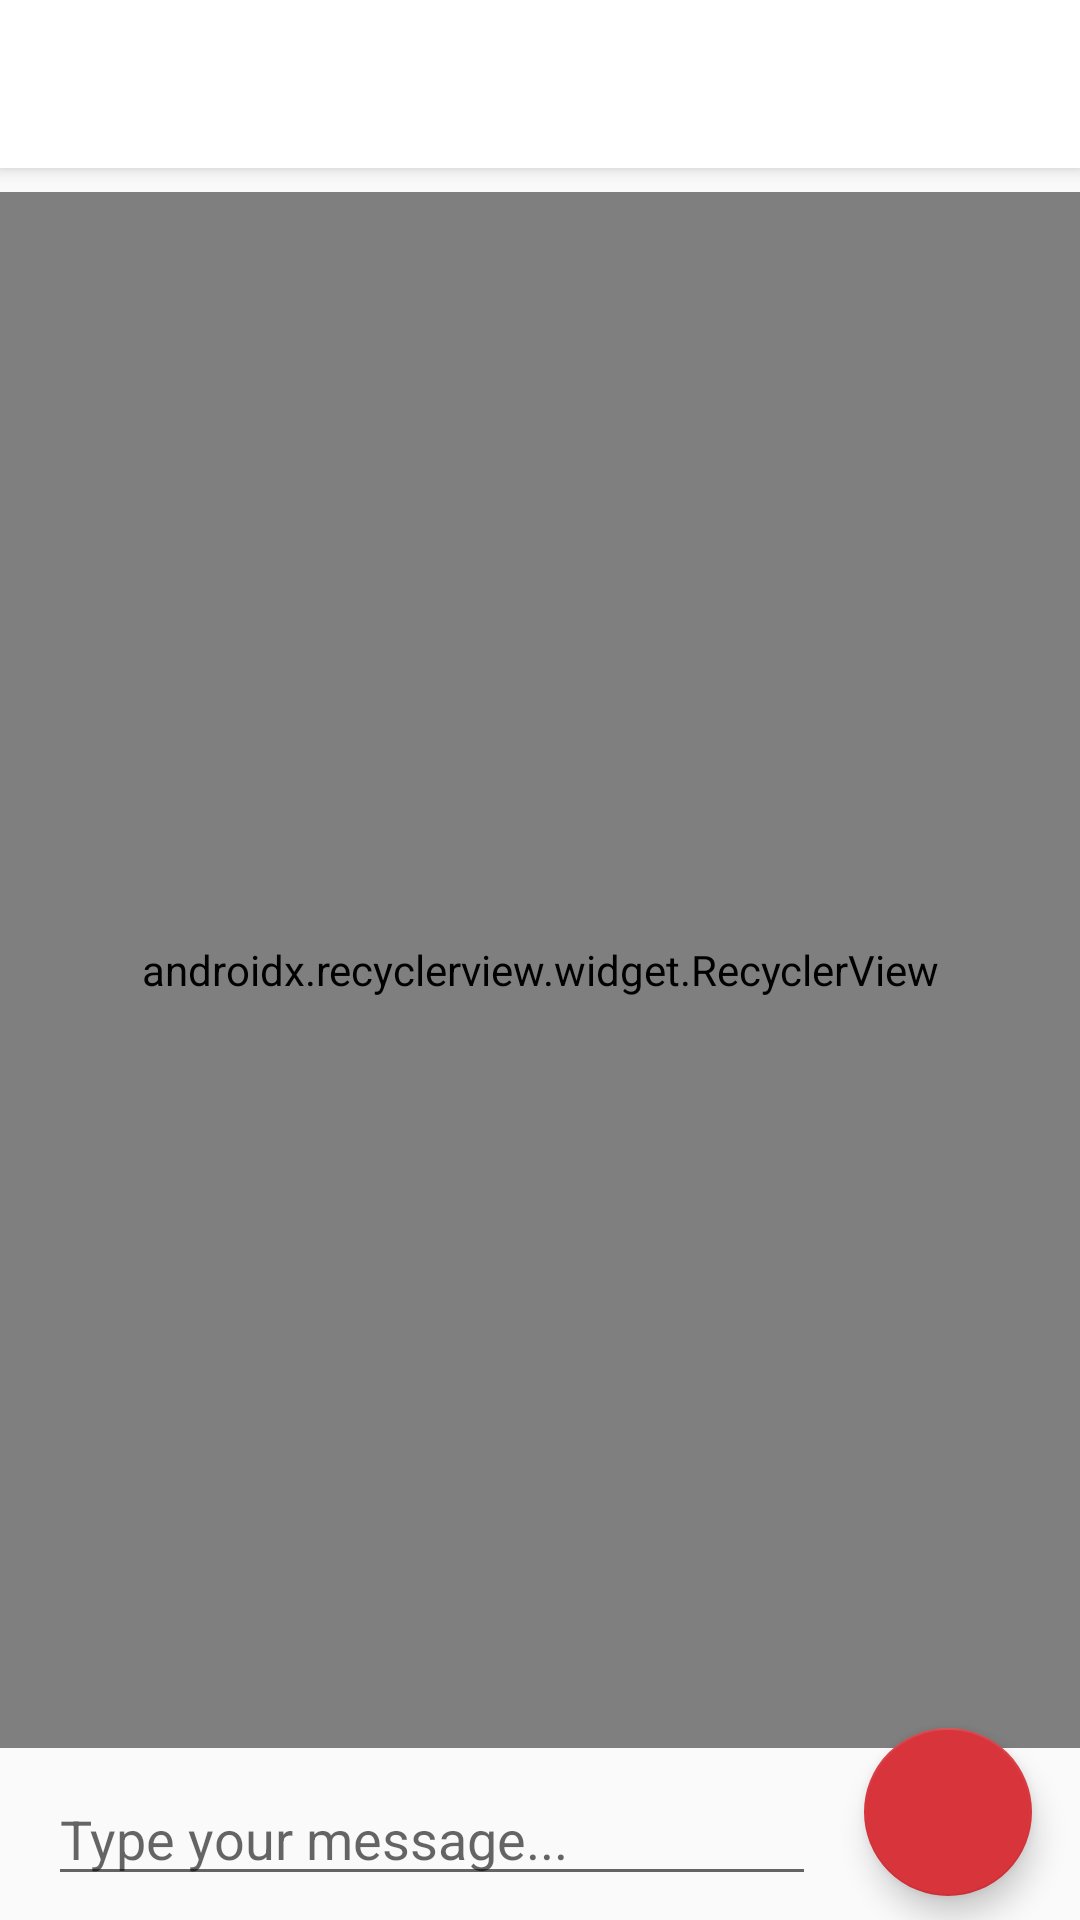

Reconstruct the res/layout file that produces this screen, plus the resources it refers to.
<!-- AndroidManifest.xml: application theme AppTheme -->
<!-- res/layout/activity_chat.xml -->
<?xml version="1.0" encoding="utf-8"?>
<android.support.constraint.ConstraintLayout xmlns:android="http://schemas.android.com/apk/res/android"
    xmlns:app="http://schemas.android.com/apk/res-auto"
    xmlns:tools="http://schemas.android.com/tools"
    android:layout_width="match_parent"
    android:layout_height="match_parent"
    tools:context=".ChatActivity">

    <android.support.v7.widget.Toolbar
        android:id="@+id/toolbar_chat"
        android:layout_width="match_parent"
        android:layout_height="?attr/actionBarSize"
        android:background="@color/colorPrimary"
        android:elevation="4dp"
        android:minHeight="?attr/actionBarSize"
        android:theme="@style/ThemeOverlay.AppCompat.ActionBar"
        app:layout_constraintEnd_toEndOf="parent"
        app:layout_constraintHorizontal_bias="0.0"
        app:layout_constraintStart_toStartOf="parent"
        app:layout_constraintTop_toTopOf="parent"
        app:popupTheme="@style/ThemeOverlay.AppCompat.Light" />

    <android.support.v7.widget.RecyclerView
        android:id="@+id/chat_recyler"
        android:layout_width="match_parent"
        android:layout_height="0dp"
        android:layout_marginBottom="8dp"
        android:layout_marginTop="8dp"
        app:layoutManager="android.support.v7.widget.LinearLayoutManager"
        app:layout_constraintBottom_toTopOf="@+id/chat_entry_text"
        app:layout_constraintEnd_toEndOf="parent"
        app:layout_constraintHorizontal_bias="1.0"
        app:layout_constraintStart_toStartOf="parent"
        app:layout_constraintTop_toBottomOf="@+id/toolbar_chat" />

    <EditText
        android:id="@+id/chat_entry_text"
        android:layout_width="0dp"
        android:layout_height="wrap_content"
        android:layout_marginBottom="8dp"
        android:layout_marginEnd="16dp"
        android:layout_marginStart="16dp"
        android:ems="10"
        android:hint="Type your message..."
        android:inputType="textPersonName"
        app:layout_constraintBottom_toBottomOf="parent"
        app:layout_constraintEnd_toEndOf="parent"
        app:layout_constraintEnd_toStartOf="@+id/chat_send_message_fab"
        app:layout_constraintHorizontal_bias="0.5"
        app:layout_constraintStart_toStartOf="parent" />

    <android.support.design.widget.FloatingActionButton
        android:id="@+id/chat_send_message_fab"
        android:layout_width="wrap_content"
        android:layout_height="wrap_content"
        android:layout_marginBottom="8dp"
        android:layout_marginEnd="16dp"
        android:background="@color/colorAccent"
        android:clickable="true"
        app:layout_constraintBottom_toBottomOf="parent"
        app:layout_constraintEnd_toEndOf="parent"
        app:layout_constraintHorizontal_bias="0.5"
        app:layout_constraintStart_toEndOf="@+id/chat_entry_text"
        app:srcCompat="@drawable/ic_send" />
</android.support.constraint.ConstraintLayout>
<!-- resources referenced by this layout -->
<resources>
  <color name="colorAccent">#D7353B</color>
  <color name="colorPrimary">#FFFFFF</color>
  <style name="AppTheme" parent="Theme.AppCompat.Light.NoActionBar">
          
          <item name="colorPrimary">@color/colorPrimary</item>
          <item name="colorPrimaryDark">@color/colorPrimaryDark</item>
          <item name="colorAccent">@color/colorAccent</item>
      </style>
  <color name="colorPrimaryDark">#242B37</color>
</resources>
